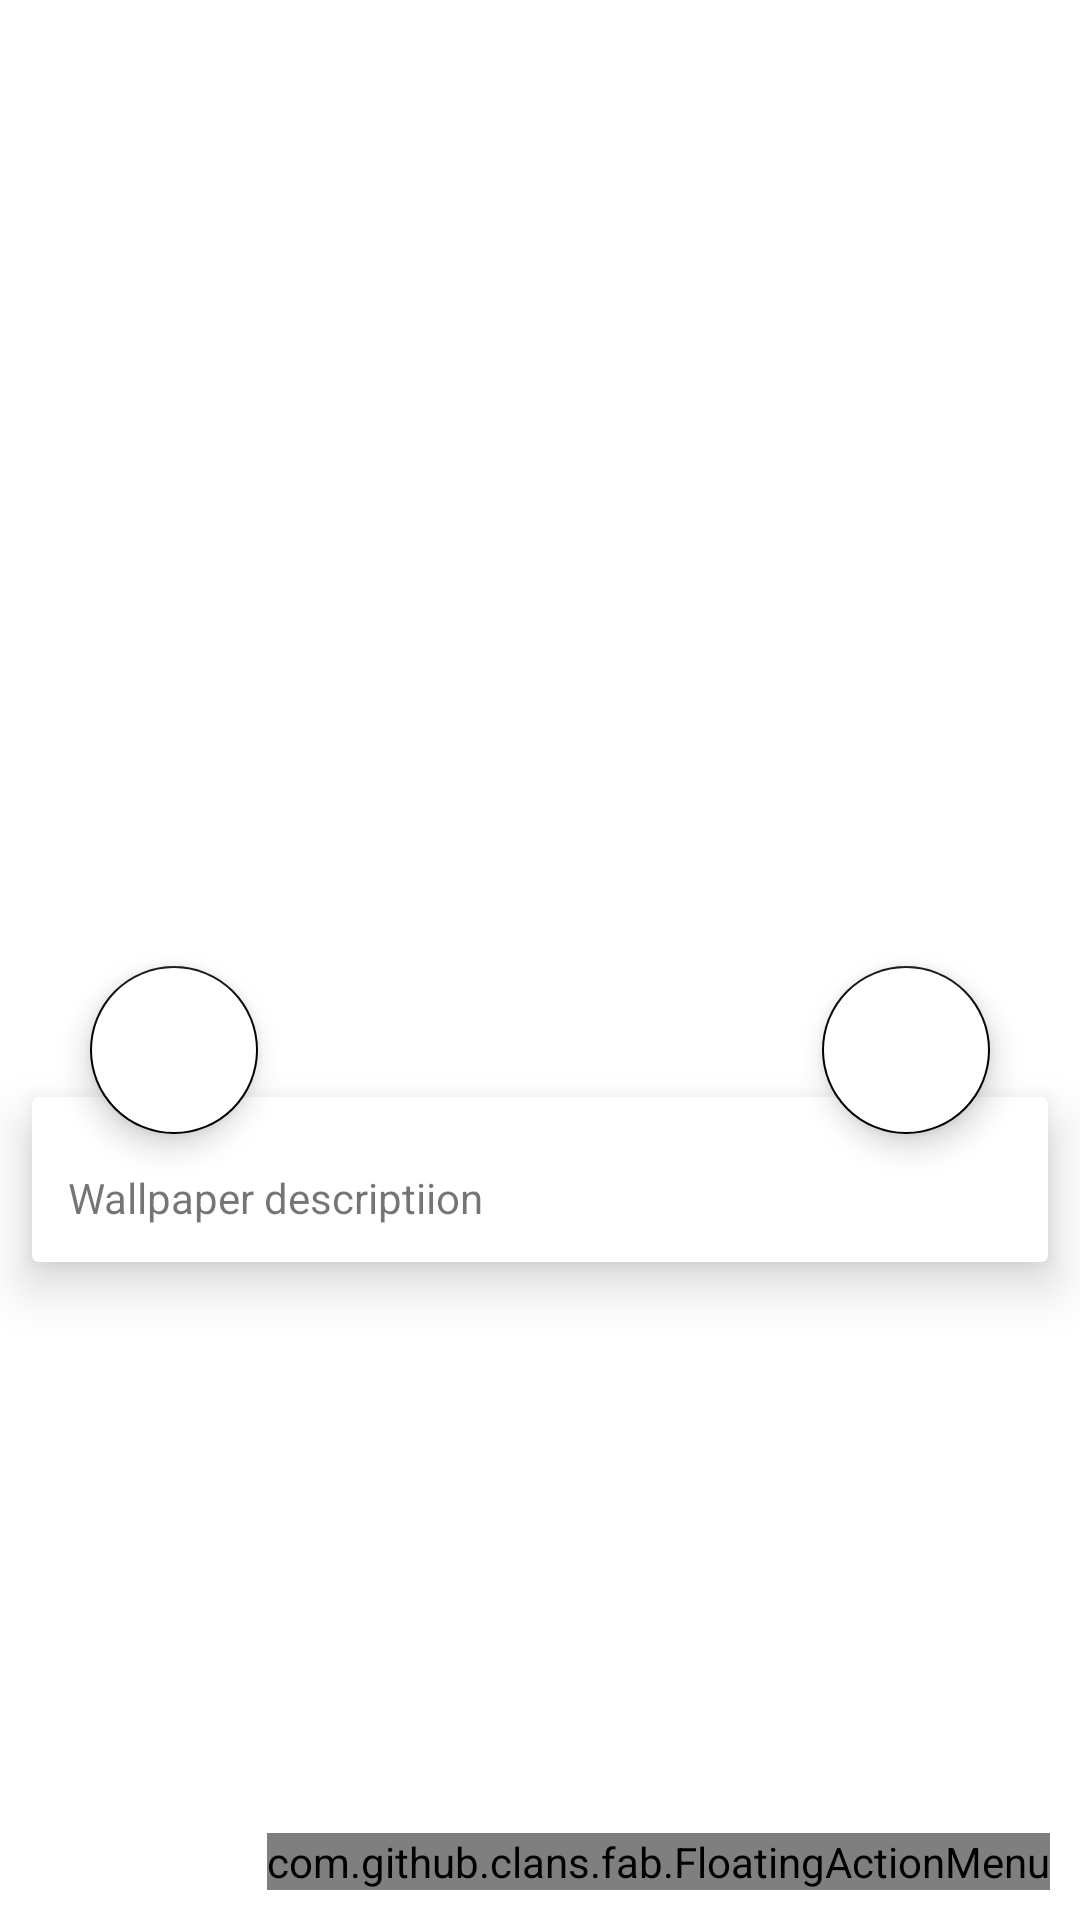

Here is an Android app screen rendered from its layout file. Give the layout XML and the strings, colors and styles it references.
<!-- AndroidManifest.xml: application theme FullScreenTheme -->
<!-- res/layout/activity_view_wallpaper.xml -->
<?xml version="1.0" encoding="utf-8"?>
<layout xmlns:android="http://schemas.android.com/apk/res/android"
    xmlns:app="http://schemas.android.com/apk/res-auto"
    xmlns:tools="http://schemas.android.com/tools">

    <data>

    </data>

    <RelativeLayout
        android:id="@+id/layoutRoot"
        android:layout_width="match_parent"
        android:layout_height="match_parent"
        android:background="@android:color/white"
        tools:context=".view.activity.ViewWallpaperActivity">

        <android.support.design.widget.CoordinatorLayout
            android:layout_width="match_parent"
            android:layout_height="match_parent">

            <android.support.design.widget.AppBarLayout
                android:id="@+id/app_bar_layout"
                android:layout_width="match_parent"
                android:layout_height="wrap_content"
                android:theme="@style/ThemeOverlay.AppCompat.Dark.ActionBar">

                <android.support.design.widget.CollapsingToolbarLayout
                    fontPath="fonts/Arkhip_font.ttf"
                    android:id="@+id/collapsing"
                    android:layout_width="match_parent"
                    android:layout_height="350dp"
                    android:fitsSystemWindows="true"
                    app:contentScrim="?attr/colorPrimary"
                    app:expandedTitleTextAppearance="@android:color/transparent"
                    app:layout_scrollFlags="scroll|exitUntilCollapsed">

                    <ImageView
                        android:id="@+id/imgWallpaperItem"
                        android:layout_width="match_parent"
                        android:layout_height="match_parent"
                        android:scaleType="centerCrop"
                        android:transitionName="wallpaper"/>

                    <android.support.v7.widget.Toolbar
                        android:id="@+id/toolbar"
                        android:layout_width="match_parent"
                        android:layout_height="?attr/actionBarSize"
                        app:layout_collapseMode="pin"
                        app:popupTheme="@style/ThemeOverlay.AppCompat.Light" />

                </android.support.design.widget.CollapsingToolbarLayout>
            </android.support.design.widget.AppBarLayout>

            <android.support.v4.widget.NestedScrollView
                android:layout_width="match_parent"
                android:layout_height="590dp"
                android:clipToPadding="false"
                app:layout_behavior="@string/appbar_scrolling_view_behavior"
                tools:layout_editor_absoluteY="352dp">

                <android.support.v7.widget.CardView
                    android:layout_width="match_parent"
                    android:layout_height="wrap_content"
                    android:layout_marginBottom="16dp"
                    app:cardElevation="10dp"
                    app:cardUseCompatPadding="true">

                    <LinearLayout
                        android:layout_width="wrap_content"
                        android:layout_height="wrap_content"
                        android:orientation="vertical">

                        <TextView
                            fontPath="fonts/OpenSans-Bold.ttf"
                            android:id="@+id/tv_model"
                            android:layout_width="wrap_content"
                            android:layout_height="wrap_content"
                            android:layout_marginTop="12dp"
                            android:padding="12dp"
                            android:text="Wallpaper descriptiion" />

                    </LinearLayout>
                </android.support.v7.widget.CardView>

            </android.support.v4.widget.NestedScrollView>

            <android.support.design.widget.FloatingActionButton
                android:id="@+id/fabWallpaper"
                android:layout_width="wrap_content"
                android:layout_height="wrap_content"
                android:layout_marginRight="30dp"
                android:backgroundTint="@android:color/white"
                android:elevation="6dp"
                android:src="@drawable/ic_terrain_black_24dp"
                app:layout_anchor="@id/app_bar_layout"
                app:layout_anchorGravity="bottom|right|end"
                app:pressedTranslationZ="12dp" />

            <android.support.design.widget.FloatingActionButton
                android:id="@+id/fabDownload"
                android:layout_width="wrap_content"
                android:layout_height="wrap_content"
                android:layout_marginLeft="30dp"
                android:backgroundTint="@android:color/white"
                android:elevation="6dp"
                android:src="@drawable/ic_file_download_black_24dp"
                app:layout_anchor="@id/app_bar_layout"
                app:layout_anchorGravity="bottom|left|start"
                app:pressedTranslationZ="12dp" />

        </android.support.design.widget.CoordinatorLayout>

        <com.github.clans.fab.FloatingActionMenu xmlns:fab="http://schemas.android.com/apk/res-auto"
            android:id="@+id/menu"
            android:layout_width="wrap_content"
            android:layout_height="wrap_content"
            android:layout_alignParentBottom="true"
            android:layout_alignParentRight="true"
            android:layout_marginBottom="10dp"
            android:layout_marginLeft="10dp"
            android:layout_marginRight="10dp"
            fab:menu_animationDelayPerItem="50"
            fab:menu_backgroundColor="@android:color/transparent"
            fab:menu_buttonSpacing="0dp"
            fab:menu_colorNormal="#DA4336"
            fab:menu_colorPressed="#E75043"
            fab:menu_colorRipple="#99FFFFFF"
            fab:menu_fab_size="normal"
            fab:menu_icon="@drawable/ic_share_white_24dp"
            fab:menu_labels_colorNormal="#333333"
            fab:menu_labels_colorPressed="#444444"
            fab:menu_labels_colorRipple="#66FFFFFF"
            fab:menu_labels_cornerRadius="3dp"
            fab:menu_labels_ellipsize="none"
            fab:menu_labels_hideAnimation="@anim/fab_slide_out_to_right"
            fab:menu_labels_margin="0dp"
            fab:menu_labels_maxLines="-1"
            fab:menu_labels_padding="8dp"
            fab:menu_labels_paddingBottom="4dp"
            fab:menu_labels_paddingLeft="8dp"
            fab:menu_labels_paddingRight="8dp"
            fab:menu_labels_paddingTop="4dp"
            fab:menu_labels_position="left"
            fab:menu_labels_showAnimation="@anim/fab_slide_in_from_right"
            fab:menu_labels_showShadow="true"
            fab:menu_labels_singleLine="false"
            fab:menu_labels_textColor="#FFFFFF"
            fab:menu_labels_textSize="14sp"
            fab:menu_openDirection="up"
            fab:menu_shadowColor="#66000000"
            fab:menu_shadowRadius="4dp"
            fab:menu_shadowXOffset="1dp"
            fab:menu_shadowYOffset="3dp"
            fab:menu_showShadow="true">

            <com.github.clans.fab.FloatingActionButton
                android:id="@+id/fb_share"
                android:layout_width="wrap_content"
                android:layout_height="wrap_content"
                android:src="@drawable/com_facebook_button_icon"
                fab:fab_label="Compartilhar no Facebook"
                fab:fab_size="mini" />
        </com.github.clans.fab.FloatingActionMenu>
    </RelativeLayout>
</layout>
<!-- resources referenced by this layout -->
<resources>
  <style name="FullScreenTheme" parent="AppTheme">
          <item name="android:actionBarStyle">@style/FullScreenActionBarStyle</item>
          <item name="android:windowActionBarOverlay">true</item>
          <item name="android:windowBackground">@null</item>
          <item name="windowNoTitle">true</item>
          <item name="android:windowFullscreen">true</item>
      </style>
  <style name="AppTheme" parent="Theme.AppCompat.Light.NoActionBar">
          
          <item name="colorPrimary">@color/colorPrimary</item>
          <item name="colorPrimaryDark">@color/colorPrimaryDark</item>
          <item name="colorAccent">@color/colorAccent</item>
      </style>
  <style name="FullScreenActionBarStyle" parent="Widget.AppCompat.ActionBar">
          <item name="android:background">@color/black_overlay</item>
      </style>
  <color name="colorPrimary">@android:color/white</color>
  <color name="colorPrimaryDark">#CCCCCC</color>
  <color name="colorAccent">@android:color/black</color>
  <color name="black_overlay">#66000000</color>
</resources>
